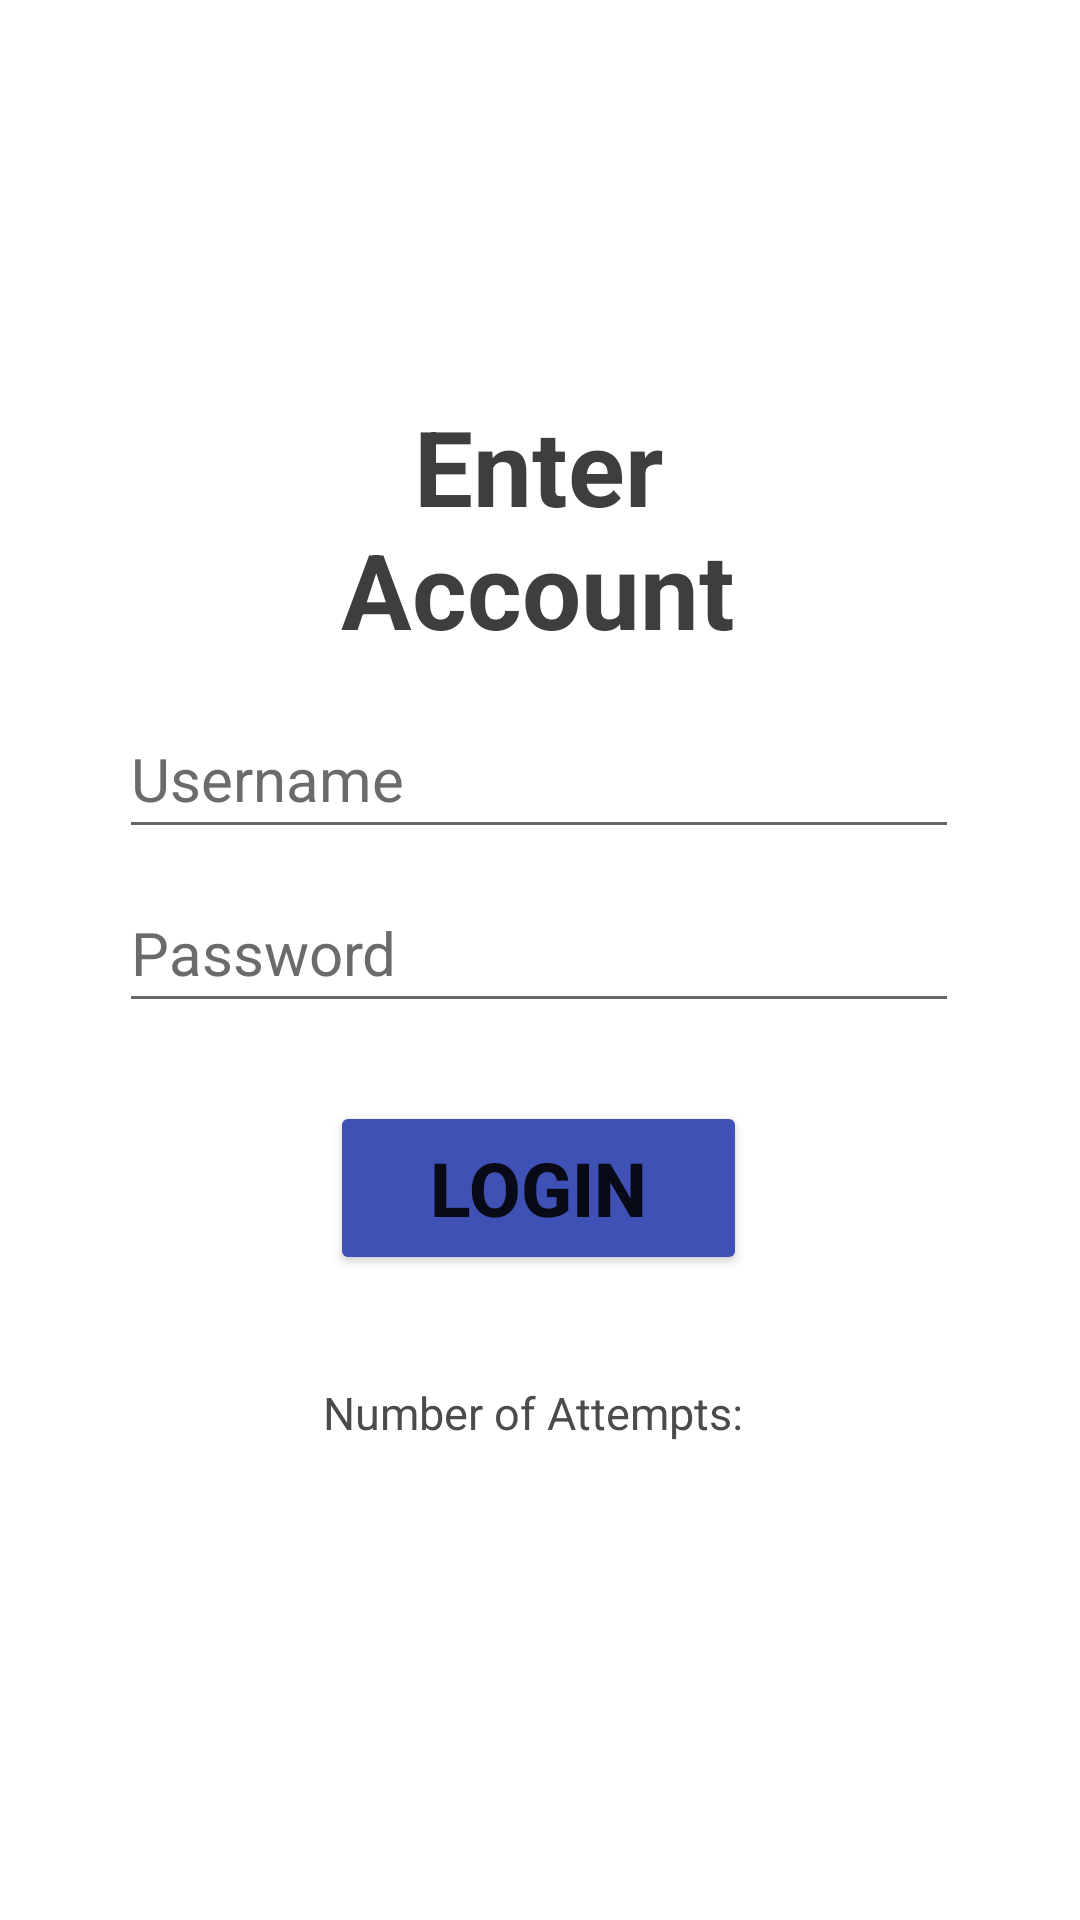

Layout XML and referenced resources for this Android screen:
<!-- AndroidManifest.xml: application theme Theme.PhysicsMachineV2 -->
<!-- res/layout/activity_adminlogin.xml -->
<?xml version="1.0" encoding="utf-8"?>
<androidx.constraintlayout.widget.ConstraintLayout xmlns:android="http://schemas.android.com/apk/res/android"
    xmlns:app="http://schemas.android.com/apk/res-auto"
    xmlns:tools="http://schemas.android.com/tools"
    android:layout_width="match_parent"
    android:layout_height="match_parent"
    tools:context=".activity_adminlogin">

    <ImageView
        android:id="@+id/imageView5"
        android:layout_width="wrap_content"
        android:layout_height="wrap_content"
        android:scaleType="centerCrop"
        app:layout_constraintBottom_toBottomOf="parent"
        app:layout_constraintEnd_toEndOf="parent"
        app:layout_constraintStart_toStartOf="parent"
        app:layout_constraintTop_toTopOf="parent"
        app:srcCompat="@drawable/simple_bg" />

    <EditText
        android:id="@+id/password_text"
        android:layout_width="280dp"
        android:layout_height="50dp"
        android:layout_marginTop="8dp"
        android:ems="10"
        android:hint="Password"
        android:inputType="textPassword"
        android:textColor="#FFFFFF"
        android:textColorHint="#6B6B6B"
        android:textSize="20dp"
        app:layout_constraintEnd_toEndOf="parent"
        app:layout_constraintHorizontal_bias="0.496"
        app:layout_constraintStart_toStartOf="parent"
        app:layout_constraintTop_toBottomOf="@+id/admin_text" />

    <EditText
        android:id="@+id/admin_text"
        android:layout_width="280dp"
        android:layout_height="50dp"
        android:ems="10"
        android:hint="Username"
        android:inputType="textPersonName"
        android:textColor="#FFFFFF"
        android:textColorHint="#6B6B6B"
        android:textSize="20dp"
        app:layout_constraintBottom_toBottomOf="parent"
        app:layout_constraintEnd_toEndOf="parent"
        app:layout_constraintHorizontal_bias="0.496"
        app:layout_constraintStart_toStartOf="parent"
        app:layout_constraintTop_toBottomOf="@+id/textView2"
        app:layout_constraintVertical_bias="0.036" />

    <TextView
        android:id="@+id/textView2"
        android:layout_width="1.5in"
        android:layout_height="wrap_content"
        android:gravity="center_horizontal"
        android:text="Enter Account"
        android:textAlignment="center"
        android:textColor="#3E3E3E"
        android:textSize="35dp"
        android:textStyle="bold"
        app:layout_constraintBottom_toBottomOf="parent"
        app:layout_constraintEnd_toEndOf="parent"
        app:layout_constraintHorizontal_bias="0.496"
        app:layout_constraintStart_toStartOf="parent"
        app:layout_constraintTop_toTopOf="parent"
        app:layout_constraintVertical_bias="0.239" />

    <Button
        android:id="@+id/login_button"
        android:layout_width="139dp"
        android:layout_height="58dp"
        android:text="LOGIN"
        android:textSize="25dp"
        android:textStyle="bold"
        app:backgroundTint="#3F51B5"
        app:cornerRadius="15dp"
        app:layout_constraintBottom_toBottomOf="parent"
        app:layout_constraintEnd_toEndOf="parent"
        app:layout_constraintHorizontal_bias="0.497"
        app:layout_constraintStart_toStartOf="parent"
        app:layout_constraintTop_toBottomOf="@+id/password_text"
        app:layout_constraintVertical_bias="0.108" />

    <TextView
        android:id="@+id/attempts_textview"
        android:layout_width="1.5in"
        android:layout_height="wrap_content"
        android:gravity="center_horizontal"
        android:text="Number of Attempts: "
        android:textAlignment="center"
        android:textColor="#4B4B4B"
        android:textSize="15dp"
        app:layout_constraintBottom_toBottomOf="parent"
        app:layout_constraintEnd_toEndOf="parent"
        app:layout_constraintHorizontal_bias="0.496"
        app:layout_constraintStart_toStartOf="parent"
        app:layout_constraintTop_toBottomOf="@+id/login_button"
        app:layout_constraintVertical_bias="0.184" />

</androidx.constraintlayout.widget.ConstraintLayout>
<!-- resources referenced by this layout -->
<resources>
  <style name="Theme.PhysicsMachineV2" parent="Theme.MaterialComponents.DayNight.DarkActionBar">
          
          <item name="colorPrimary">@color/purple_500</item>
          <item name="colorPrimaryVariant">@color/gray</item>
          <item name="colorOnPrimary">@color/white</item>
          
          <item name="colorSecondary">@color/teal_200</item>
          <item name="colorSecondaryVariant">@color/teal_700</item>
          <item name="colorOnSecondary">@color/black</item>
          
          <item name="android:statusBarColor" tools:targetApi="l">?attr/colorPrimaryVariant</item>
          
      </style>
  <color name="purple_500">#FF6200EE</color>
  <color name="gray">#DCDCDC</color>
  <color name="white">#FFFFFFFF</color>
  <color name="teal_200">#FF03DAC5</color>
  <color name="teal_700">#FF018786</color>
  <color name="black">#FF000000</color>
</resources>
